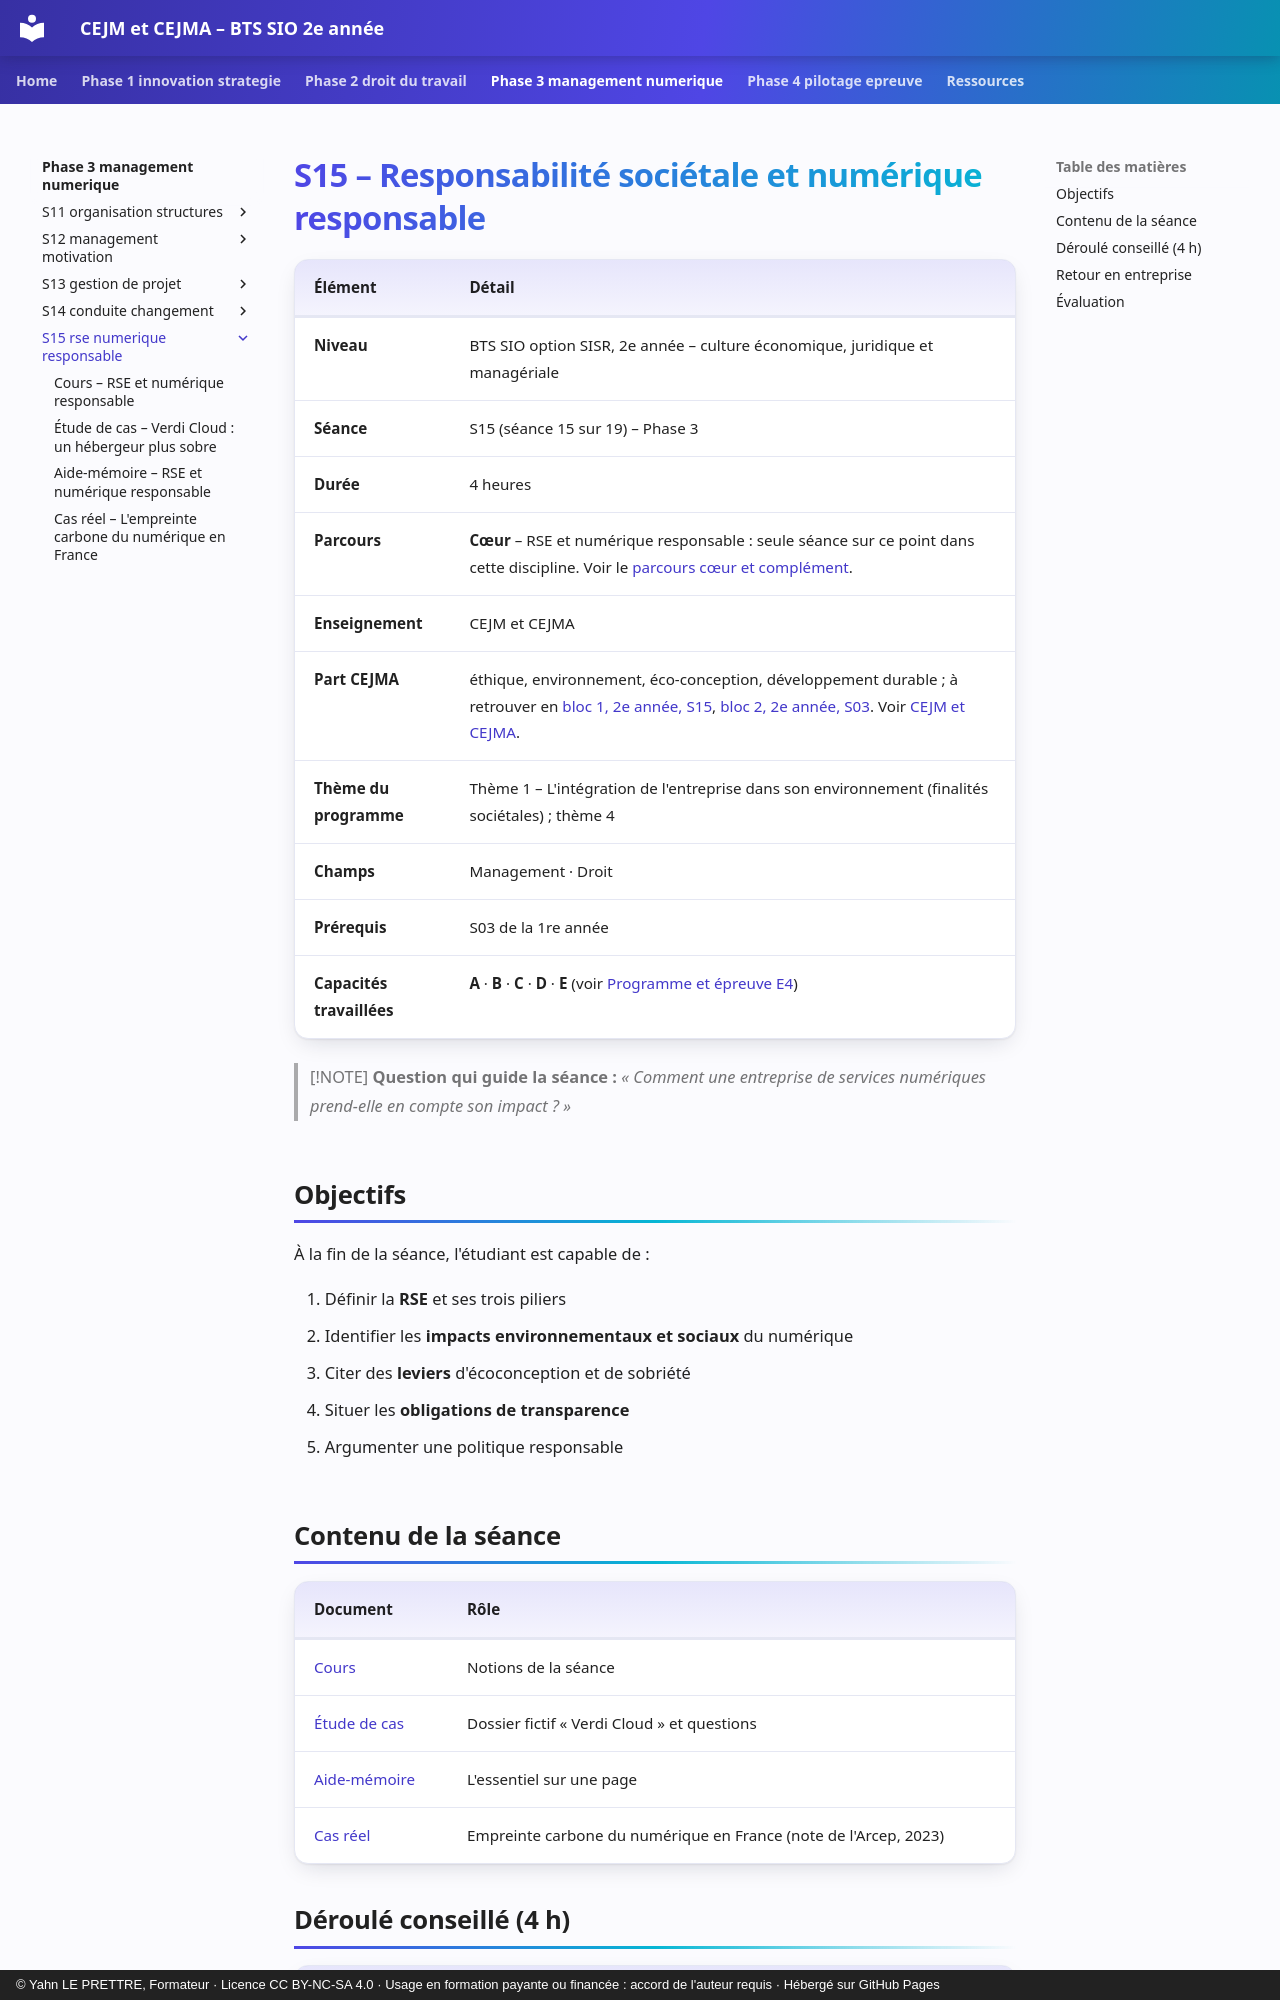

repository: YahnLP/bts2-sio-sisr-cejma · page: phase-3-management-numerique/S15-rse-numerique-responsable/index.html · generator: mkdocs · copyright: © Yahn LE PRETTRE, Formateur · Licence CC BY-NC-SA 4.0 · Usage en formation payante ou financée : accord de l'auteur requis · Hébergé sur GitHub Pages

# S15 – Responsabilité sociétale et numérique responsable

| Élément | Détail |
|---|---|
| **Niveau** | BTS SIO option SISR, 2e année – culture économique, juridique et managériale |
| **Séance** | S15 (séance 15 sur 19) – Phase 3 |
| **Durée** | 4 heures |
| **Parcours** | **Cœur** – RSE et numérique responsable : seule séance sur ce point dans cette discipline. Voir le [parcours cœur et complément](../../ressources/parcours-coeur-complement.md). |
| **Enseignement** | CEJM et CEJMA |
| **Part CEJMA** | éthique, environnement, éco-conception, développement durable ; à retrouver en [bloc 1, 2e année, S15](https://yahnlp.github.io/bts2-sio-sisr-bloc1/phase-3-presence-en-ligne/S15-accessibilite-et-eco-conception/), [bloc 2, 2e année, S03](https://yahnlp.github.io/bts2-sio-sisr-bloc2/phase-1-reprendre-concevoir/S03-cout-ethique-environnement/). Voir [CEJM et CEJMA](../../ressources/cejm-et-cejma.md). |
| **Thème du programme** | Thème 1 – L'intégration de l'entreprise dans son environnement (finalités sociétales) ; thème 4 |
| **Champs** | Management · Droit |
| **Prérequis** | S03 de la 1re année |
| **Capacités travaillées** | **A** · **B** · **C** · **D** · **E** (voir [Programme et épreuve E4](../../ressources/programme-e4.md)) |

> [!NOTE]
> **Question qui guide la séance :** *« Comment une entreprise de services numériques prend-elle en compte son impact ? »*

## Objectifs

À la fin de la séance, l'étudiant est capable de :

1. Définir la **RSE** et ses trois piliers
2. Identifier les **impacts environnementaux et sociaux** du numérique
3. Citer des **leviers** d'écoconception et de sobriété
4. Situer les **obligations de transparence**
5. Argumenter une politique responsable
